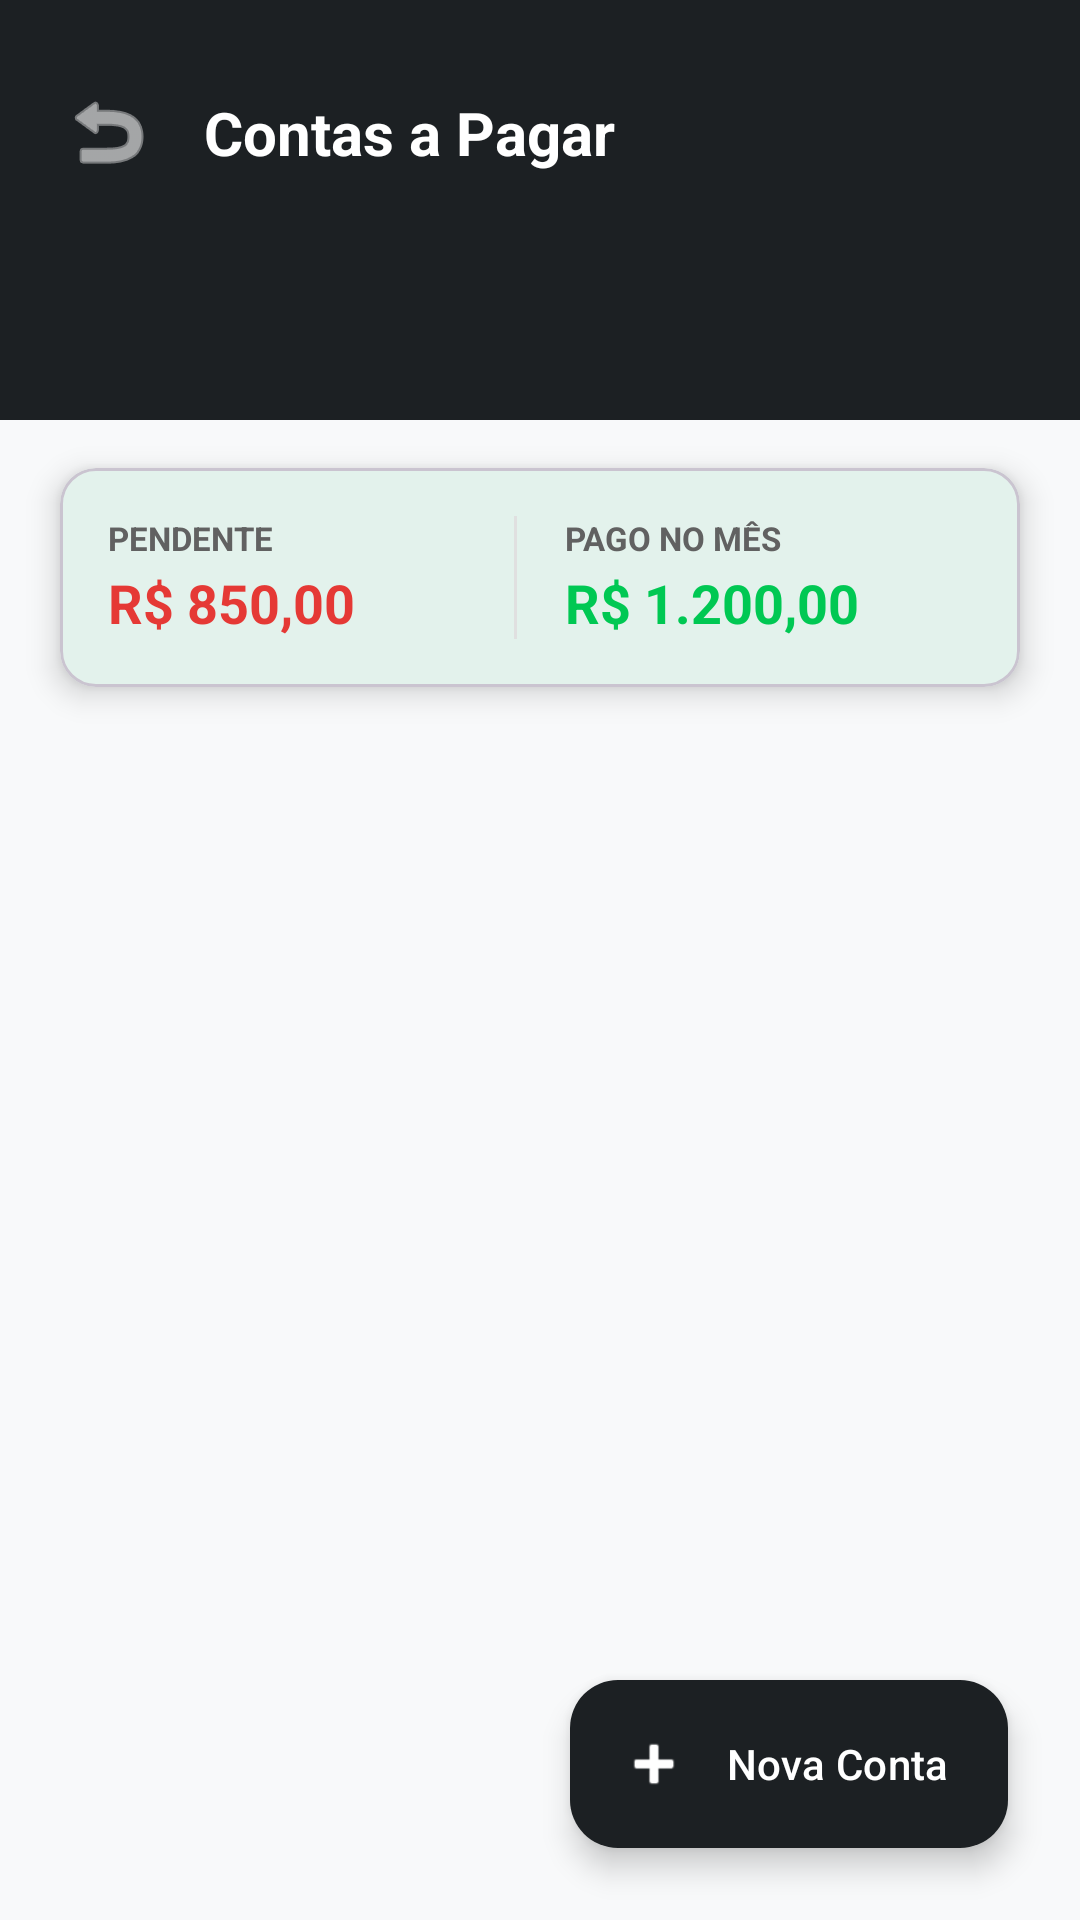

The Android layout XML behind this screen, and the referenced resources:
<!-- AndroidManifest.xml: application theme Theme.AulaTela -->
<!-- res/layout/activity_financeiro.xml -->
<?xml version="1.0" encoding="utf-8"?>
<androidx.constraintlayout.widget.ConstraintLayout xmlns:android="http://schemas.android.com/apk/res/android"
    xmlns:app="http://schemas.android.com/apk/res-auto"
    xmlns:tools="http://schemas.android.com/tools"
    android:id="@+id/mainFinanceiro"
    android:layout_width="match_parent"
    android:layout_height="match_parent"
    android:background="#F8F9FA"
    tools:context=".FinanceiroActivity">

    <View
        android:id="@+id/headerFinanceiro"
        android:layout_width="match_parent"
        android:layout_height="140dp"
        android:background="@color/flex_dark"
        app:layout_constraintTop_toTopOf="parent" />

    <ImageButton
        android:id="@+id/btnVoltarFinanceiro"
        android:layout_width="40dp"
        android:layout_height="40dp"
        android:layout_marginStart="16dp"
        android:layout_marginTop="24dp"
        android:background="?attr/selectableItemBackgroundBorderless"
        android:contentDescription="Voltar"
        android:src="@android:drawable/ic_menu_revert"
        app:layout_constraintStart_toStartOf="parent"
        app:layout_constraintTop_toTopOf="parent"
        app:tint="@color/white" />

    <TextView
        android:id="@+id/tvTituloFinanceiro"
        android:layout_width="0dp"
        android:layout_height="wrap_content"
        android:layout_marginStart="12dp"
        android:layout_marginEnd="16dp"
        android:text="Contas a Pagar"
        android:textColor="@color/white"
        android:textSize="20sp"
        android:textStyle="bold"
        app:layout_constraintBottom_toBottomOf="@id/btnVoltarFinanceiro"
        app:layout_constraintEnd_toEndOf="parent"
        app:layout_constraintStart_toEndOf="@id/btnVoltarFinanceiro"
        app:layout_constraintTop_toTopOf="@id/btnVoltarFinanceiro" />

    
    <com.google.android.material.card.MaterialCardView
        android:id="@+id/cardResumoFinanceiro"
        android:layout_width="0dp"
        android:layout_height="wrap_content"
        android:layout_marginHorizontal="20dp"
        android:layout_marginTop="16dp"
        app:cardCornerRadius="12dp"
        app:cardElevation="6dp"
        app:layout_constraintEnd_toEndOf="parent"
        app:layout_constraintStart_toStartOf="parent"
        app:layout_constraintTop_toBottomOf="@id/headerFinanceiro">

        <LinearLayout
            android:layout_width="match_parent"
            android:layout_height="wrap_content"
            android:orientation="horizontal"
            android:padding="16dp">

            <LinearLayout
                android:layout_width="0dp"
                android:layout_height="wrap_content"
                android:layout_weight="1"
                android:orientation="vertical">

                <TextView
                    android:layout_width="wrap_content"
                    android:layout_height="wrap_content"
                    android:text="PENDENTE"
                    android:textColor="@color/text_grey"
                    android:textSize="11sp"
                    android:textStyle="bold" />

                <TextView
                    android:id="@+id/tvTotalPendente"
                    android:layout_width="wrap_content"
                    android:layout_height="wrap_content"
                    android:layout_marginTop="2dp"
                    android:text="R$ 850,00"
                    android:textColor="#E53935"
                    android:textSize="18sp"
                    android:textStyle="bold" />
            </LinearLayout>

            <View
                android:layout_width="1dp"
                android:layout_height="match_parent"
                android:background="#E0E0E0" />

            <LinearLayout
                android:layout_width="0dp"
                android:layout_height="wrap_content"
                android:layout_marginStart="16dp"
                android:layout_weight="1"
                android:orientation="vertical">

                <TextView
                    android:layout_width="wrap_content"
                    android:layout_height="wrap_content"
                    android:text="PAGO NO MÊS"
                    android:textColor="@color/text_grey"
                    android:textSize="11sp"
                    android:textStyle="bold" />

                <TextView
                    android:id="@+id/tvTotalPago"
                    android:layout_width="wrap_content"
                    android:layout_height="wrap_content"
                    android:layout_marginTop="2dp"
                    android:text="R$ 1.200,00"
                    android:textColor="@color/flex_green"
                    android:textSize="18sp"
                    android:textStyle="bold" />
            </LinearLayout>

        </LinearLayout>
    </com.google.android.material.card.MaterialCardView>

    <androidx.recyclerview.widget.RecyclerView
        android:id="@+id/rvContasPagar"
        android:layout_width="0dp"
        android:layout_height="0dp"
        android:layout_marginHorizontal="20dp"
        android:layout_marginTop="16dp"
        android:clipToPadding="false"
        android:paddingBottom="80dp"
        app:layout_constraintBottom_toBottomOf="parent"
        app:layout_constraintEnd_toEndOf="parent"
        app:layout_constraintStart_toStartOf="parent"
        app:layout_constraintTop_toBottomOf="@id/cardResumoFinanceiro" />

    <com.google.android.material.floatingactionbutton.ExtendedFloatingActionButton
        android:id="@+id/fabNovaConta"
        android:layout_width="wrap_content"
        android:layout_height="wrap_content"
        android:layout_margin="24dp"
        android:text="Nova Conta"
        android:textColor="@color/white"
        app:backgroundTint="@color/flex_dark"
        app:icon="@android:drawable/ic_input_add"
        app:iconTint="@color/white"
        app:layout_constraintBottom_toBottomOf="parent"
        app:layout_constraintEnd_toEndOf="parent" />

</androidx.constraintlayout.widget.ConstraintLayout>
<!-- resources referenced by this layout -->
<resources>
  <color name="flex_dark">#1C2023</color>
  <color name="flex_green">#00C853</color>
  <color name="text_grey">#616161</color>
  <color name="white">#FFFFFFFF</color>
  <style name="Theme.AulaTela" parent="Base.Theme.AulaTela" />
  <style name="Base.Theme.AulaTela" parent="Theme.Material3.DayNight.NoActionBar">
          
          <item name="colorPrimary">@color/flex_green</item>
          <item name="colorPrimaryVariant">@color/flex_green_dark</item>
      </style>
  <color name="flex_green_dark">#009624</color>
</resources>
